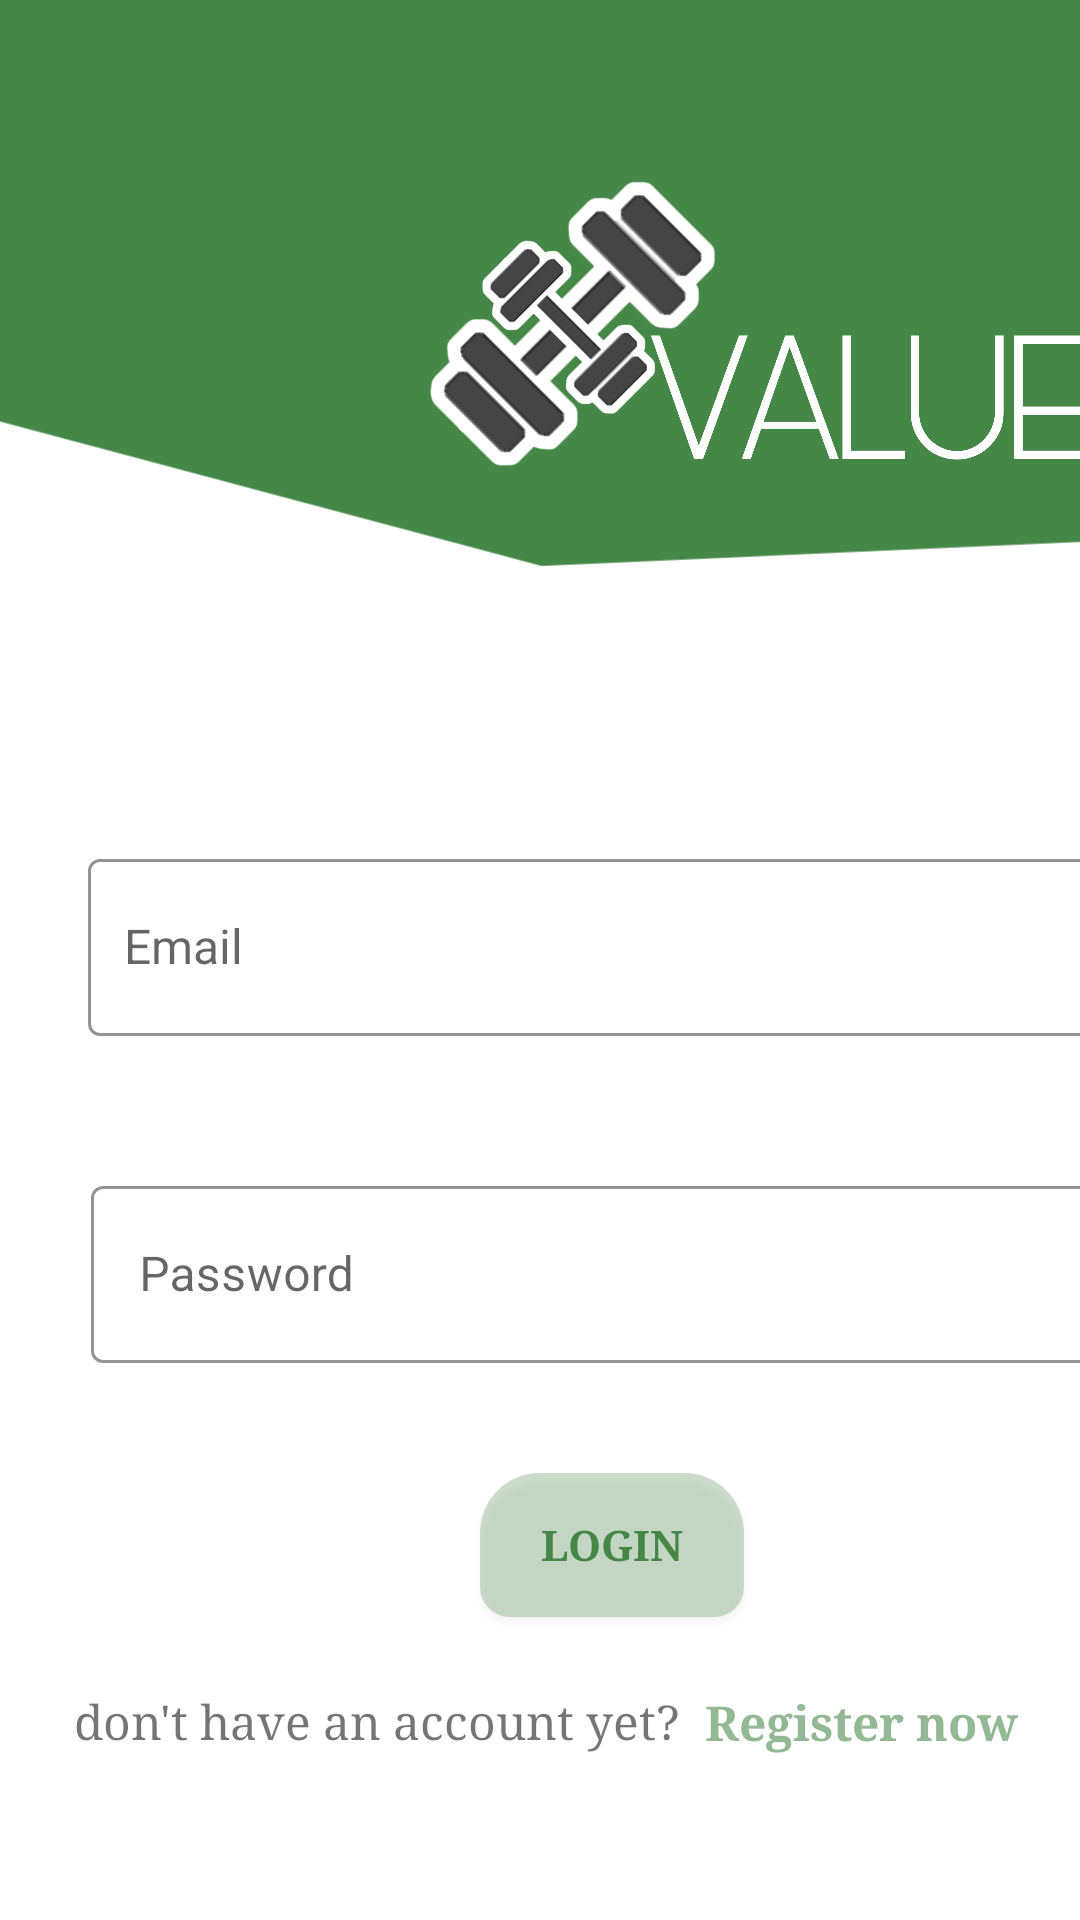

Layout XML and referenced resources for this Android screen:
<!-- AndroidManifest.xml: application theme Theme.Value -->
<!-- res/layout/login_fragment.xml -->
<?xml version="1.0" encoding="utf-8"?>
<androidx.constraintlayout.widget.ConstraintLayout xmlns:android="http://schemas.android.com/apk/res/android"
    xmlns:app="http://schemas.android.com/apk/res-auto"
    xmlns:tools="http://schemas.android.com/tools"
    android:id="@+id/frameLayout"
    android:layout_width="match_parent"
    android:layout_height="match_parent"
    tools:context=".authentication.logIn.LoginFragment" >

    <androidx.constraintlayout.widget.ConstraintLayout
        android:id="@+id/constraintLayout"
        android:layout_width="369dp"
        android:layout_height="77dp"
        android:layout_marginStart="22dp"
        android:layout_marginTop="277dp"
        app:layout_constraintStart_toStartOf="parent"
        app:layout_constraintTop_toTopOf="parent">

        <com.google.android.material.textfield.TextInputLayout
            style="@style/Widget.MaterialComponents.TextInputLayout.OutlinedBox.Dense"
            android:layout_width="356dp"
            android:layout_height="67dp"
            android:layout_marginTop="4dp"
            android:layout_marginEnd="16dp"
            app:boxStrokeColor="@color/value_green"
            app:hintTextColor="@color/value_green"
            app:layout_constraintEnd_toEndOf="parent"
            app:layout_constraintTop_toTopOf="parent">

            <AutoCompleteTextView
                android:id="@+id/email_login"
                android:layout_width="336dp"
                android:layout_height="59dp"
                android:layout_marginStart="10sp"
                android:hint="@string/email"
                android:paddingStart="12sp"
                android:textSize="16sp"
                tools:ignore="SpeakableTextPresentCheck,TouchTargetSizeCheck" />

        </com.google.android.material.textfield.TextInputLayout>

    </androidx.constraintlayout.widget.ConstraintLayout>

    <androidx.constraintlayout.widget.ConstraintLayout
        android:id="@+id/constraintLayout6"
        android:layout_width="370dp"
        android:layout_height="77dp"
        android:layout_marginStart="22dp"
        android:layout_marginTop="32dp"
        app:layout_constraintStart_toStartOf="parent"
        app:layout_constraintTop_toBottomOf="@+id/constraintLayout">

        <com.google.android.material.textfield.TextInputLayout
            style="@style/Widget.MaterialComponents.TextInputLayout.OutlinedBox.Dense"
            android:layout_width="356dp"
            android:layout_height="75dp"
            android:layout_marginTop="4dp"
            android:layout_marginEnd="16dp"
            app:boxStrokeColor="@color/value_green"
            app:hintTextColor="@color/value_green"
            app:layout_constraintEnd_toEndOf="parent"
            app:layout_constraintTop_toTopOf="parent">

            <EditText
                android:id="@+id/pas_login"
                android:layout_width="336dp"
                android:layout_height="59dp"
                android:layout_marginStart="10sp"
                android:hint="@string/password"
                android:inputType="textPassword"
                tools:ignore="SpeakableTextPresentCheck,TouchTargetSizeCheck" />
        </com.google.android.material.textfield.TextInputLayout>

    </androidx.constraintlayout.widget.ConstraintLayout>

    <Button
        android:id="@+id/login_btn"
        android:layout_width="wrap_content"
        android:layout_height="wrap_content"
        android:layout_marginStart="160dp"
        android:layout_marginTop="28dp"
        android:background="@drawable/shapes"
        android:backgroundTint="@color/value_green"
        android:fontFamily="serif"
        android:text="@string/login"
        android:textColor="@color/value_green"
        android:textStyle="bold"
        app:layout_constraintStart_toStartOf="parent"
        app:layout_constraintTop_toBottomOf="@+id/constraintLayout6" />

    <TextView
        android:id="@+id/register_click"
        android:layout_width="wrap_content"
        android:layout_height="wrap_content"
        android:layout_marginStart="235dp"
        android:layout_marginTop="100dp"
        android:fontFamily="serif"
        android:text="@string/register_now"
        android:textColor="#95458747"
        android:textSize="16sp"
        android:textStyle="bold"
        app:layout_constraintStart_toStartOf="parent"
        app:layout_constraintTop_toBottomOf="@+id/constraintLayout6"
        tools:ignore="MissingConstraints" />

    <TextView
        android:id="@+id/textView5"
        android:layout_width="wrap_content"
        android:layout_height="wrap_content"
        android:layout_marginTop="24dp"
        android:layout_marginEnd="8dp"
        android:fontFamily="serif"
        android:text="@string/don_t_have_account_yet"
        android:textSize="16sp"
        app:layout_constraintEnd_toStartOf="@+id/register_click"
        app:layout_constraintTop_toBottomOf="@+id/login_btn" />

    <ImageView
        android:id="@+id/imageView3"
        android:layout_width="581dp"
        android:layout_height="242dp"
        android:layout_marginBottom="19dp"
        android:src="@drawable/waves"
        app:layout_constraintBottom_toTopOf="@+id/constraintLayout"
        app:layout_constraintEnd_toEndOf="parent"
        app:layout_constraintStart_toStartOf="parent" />

    <View
        android:id="@+id/view"
        android:layout_width="421dp"
        android:layout_height="118dp"
        android:background="@color/value_green"
        app:layout_constraintEnd_toEndOf="parent"
        app:layout_constraintStart_toStartOf="parent"
        app:layout_constraintTop_toTopOf="parent" />

    <ImageView
        android:id="@+id/imageView5"
        android:layout_width="370dp"
        android:layout_height="265dp"
        android:layout_marginStart="100dp"
        android:src="@drawable/valueinapp"
        app:layout_constraintStart_toStartOf="@+id/view"
        app:layout_constraintTop_toTopOf="parent" />

</androidx.constraintlayout.widget.ConstraintLayout>
<!-- resources referenced by this layout -->
<resources>
  <color name="value_green">#458747</color>
  <!-- drawable shapes (drawable) -->
  <?xml version="1.0" encoding="utf-8"?>
  <shape
      android:shape="rectangle"
      xmlns:android="http://schemas.android.com/apk/res/android">
      <corners
          android:topRightRadius="20dip"
          android:topLeftRadius="20dip"
          android:bottomLeftRadius="10dip"
          android:bottomRightRadius="10dip"
          />
      <padding
          android:bottom="7dp"
          android:left="10dp"
          android:right="10dp"
          android:top="7dp"
          />
      <solid android:color="#43FFFFFF"/>
  
  </shape>
  <!-- drawable valueinapp: png bitmap (drawable, 463246 bytes) -->
  <!-- drawable waves (drawable) -->
  <vector xmlns:android="http://schemas.android.com/apk/res/android"
      android:width="1440dp"
      android:height="320dp"
      android:viewportWidth="1440"
      android:viewportHeight="320">
    <path
        android:pathData="M0,96L720,288L1440,256L1440,0L720,0L0,0Z"
        android:fillColor="#458747"/>
  </vector>
  <string name="don_t_have_account_yet">don\'t have an account yet?</string>
  <string name="email">Email</string>
  <string name="login">login</string>
  <string name="password">Password</string>
  <string name="register_now">Register now</string>
  <style name="Theme.Value" parent="Theme.MaterialComponents.DayNight.NoActionBar">
          
          <item name="colorPrimary">@color/value_green</item>
          <item name="colorPrimaryVariant">@color/value_green</item>
          <item name="colorOnPrimary">@color/value_green</item>
          
          <item name="colorSecondary">@color/value_green</item>
          <item name="colorSecondaryVariant">@color/value_green</item>
          <item name="colorOnSecondary">@color/black</item>
          
          <item name="android:statusBarColor" tools:targetApi="l">?attr/colorPrimaryVariant</item>
          
  
      </style>
  <color name="black">#FF000000</color>
</resources>
